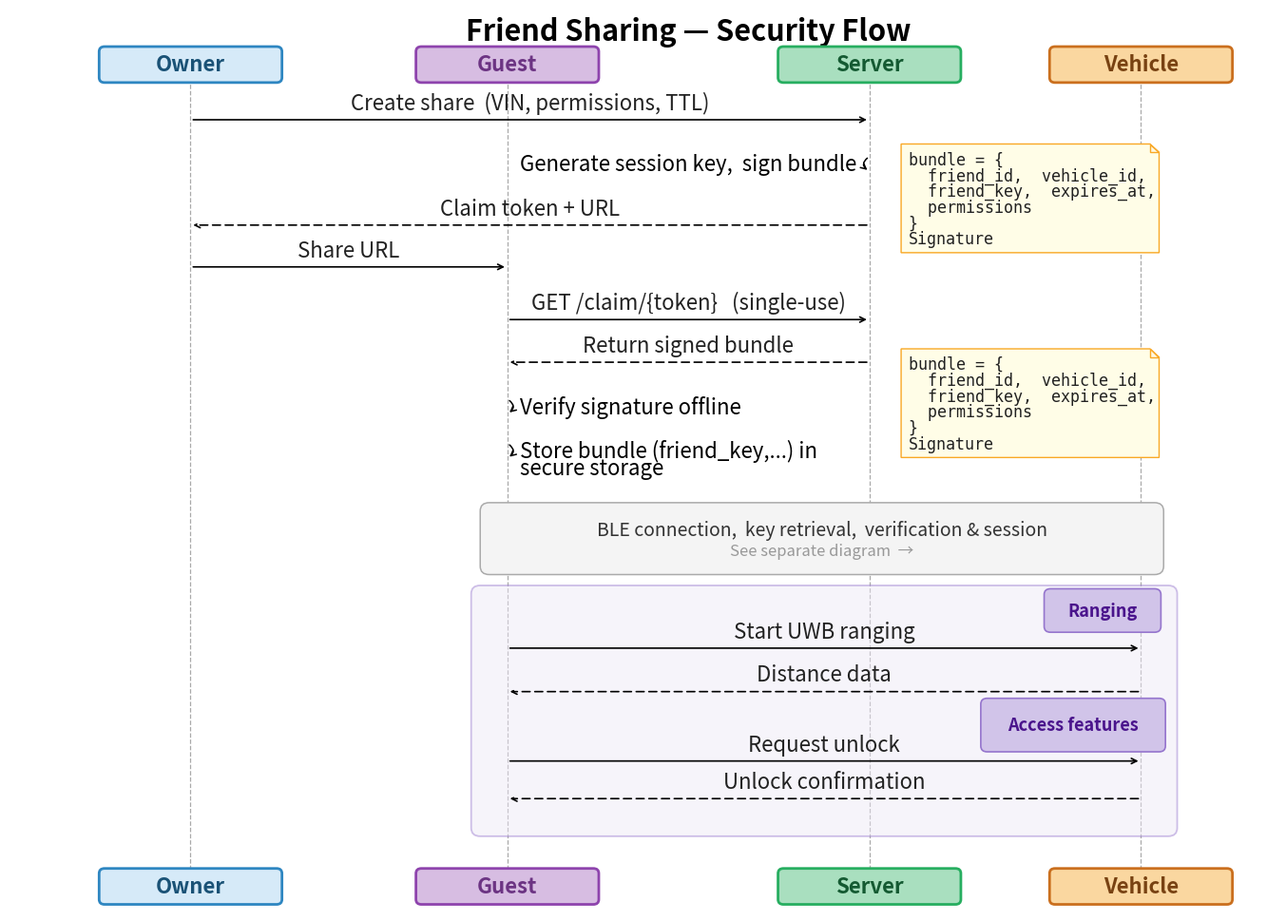

This figure's Python source: (Note: this script raises an exception after producing the figure.)
import matplotlib.pyplot as plt
import matplotlib.patches as mpatches
from matplotlib.patches import FancyBboxPatch
import warnings, os
warnings.filterwarnings('ignore')

fig = plt.figure(figsize=(13.333, 9.5))
ax = fig.add_axes([0, 0, 1, 1])
ax.set_xlim(0, 14)
ax.set_ylim(1.2, 12.0)       # range 10.8 → extra bottom room for Log self_loop
ax.axis('off')
fig.patch.set_facecolor('white')

X = {'owner': 2.0, 'guest': 5.5, 'server': 9.5, 'vehicle': 12.5}
COLORS = {
    'owner':   ('#D6EAF8', '#2E86C1', '#1A5276'),
    'guest':   ('#D7BDE2', '#8E44AD', '#6C3483'),
    'server':  ('#A9DFBF', '#27AE60', '#145A32'),
    'vehicle': ('#FAD7A0', '#CA6F1E', '#784212'),
}
LABELS = {'owner': 'Owner', 'guest': 'Guest', 'server': 'Server', 'vehicle': 'Vehicle'}

FS = 16   # main font

# ─── Helpers ──────────────────────────────────────────────────────────

def actor_box(x, y, key):
    bg, border, fg = COLORS[key]
    ax.add_patch(FancyBboxPatch((x - 0.95, y - 0.155), 1.9, 0.31,
                 boxstyle='round,pad=0.06',
                 facecolor=bg, edgecolor=border, linewidth=2, zorder=5))
    ax.text(x, y, LABELS[key], ha='center', va='center',
            fontsize=FS, fontweight='bold', color=fg, zorder=6)

def lifelines(y_top, y_bot):
    for x in X.values():
        ax.plot([x, x], [y_top, y_bot], '--', color='#AAAAAA', lw=0.9, zorder=1)

def arr(x1, x2, y, label, dashed=False, color='black'):
    ls = (0, (5, 3)) if dashed else 'solid'
    ax.annotate('', xy=(x2, y), xytext=(x1, y),
                arrowprops=dict(arrowstyle='->', color=color, lw=1.2,
                               linestyle=ls, connectionstyle='arc3,rad=0'))
    ax.text((x1+x2)/2, y + 0.07, label, ha='center', va='bottom',
            fontsize=FS, color='#222222' if color == 'black' else color)

def self_loop(x, y, label, left=False):
    """Supports multiline label via '\\n'."""
    rad = 0.75 if left else -0.75
    ax.annotate('', xy=(x, y - 0.18), xytext=(x, y),
                arrowprops=dict(arrowstyle='->', color='black', lw=1.1,
                               connectionstyle=f'arc3,rad={rad}'))
    lines = label.split('\n')
    line_h = 0.21   # vertical step between lines (units)
    if left:
        for i, line in enumerate(lines):
            ax.text(x - 0.14, y - 0.09 - i * line_h, line,
                    ha='right', va='center', fontsize=FS, zorder=8)
    else:
        for i, line in enumerate(lines):
            ax.text(x + 0.14, y - 0.09 - i * line_h, line,
                    ha='left', va='center', fontsize=FS, zorder=8)

def ref_box(x1, x2, y, h, line1, line2=''):
    ax.add_patch(FancyBboxPatch((x1, y - h), x2 - x1, h,
                 boxstyle='round,pad=0.1',
                 facecolor='#F4F4F4', edgecolor='#AAAAAA', linewidth=1.1, zorder=2))
    mid = (x1 + x2) / 2
    if line2:
        ax.text(mid, y - h*0.35, line1, ha='center', va='center', fontsize=FS-2, color='#333')
        ax.text(mid, y - h*0.72, line2, ha='center', va='center', fontsize=FS-4, color='#999')
    else:
        ax.text(mid, y - h/2,  line1, ha='center', va='center', fontsize=FS-2, color='#333')

def uml_note(x, y, lines, w=2.85):
    lh, pad, fold = 0.19, 0.08, 0.10
    h = len(lines) * lh + 2 * pad
    pts_body = [(x, y), (x+w-fold, y), (x+w, y-fold), (x+w, y-h), (x, y-h)]
    pts_ear  = [(x+w-fold, y), (x+w-fold, y-fold), (x+w, y-fold)]
    ax.add_patch(mpatches.Polygon(pts_body, closed=True,
                 facecolor='#FFFDE7', edgecolor='#F9A825', lw=1, zorder=4))
    ax.add_patch(mpatches.Polygon(pts_ear,  closed=True,
                 facecolor='#FFF8E1', edgecolor='#F9A825', lw=1, zorder=4))
    for i, line in enumerate(lines):
        ax.text(x + pad, y - pad - i*lh, line, ha='left', va='top',
                fontsize=FS-4, family='monospace', color='#212121', zorder=5)

def par_box(x1, x2, y_top, y_bot):
    ax.add_patch(FancyBboxPatch((x1, y_bot), x2-x1, y_top-y_bot,
                 boxstyle='round,pad=0.1',
                 facecolor='#EDE7F6', edgecolor='#9575CD', linewidth=1.3,
                 alpha=0.45, zorder=2))

def section_label(x_left, y, label, w=1.15, h=0.38):
    ax.add_patch(FancyBboxPatch((x_left, y - h/2), w, h,
                 boxstyle='round,pad=0.07',
                 facecolor='#D1C4E9', edgecolor='#9575CD', linewidth=1.2, zorder=4))
    ax.text(x_left + w/2, y, label, ha='center', va='center',
            fontsize=FS-3, color='#4A148C', fontweight='bold', zorder=5)

# ─── Title & Actors ───────────────────────────────────────────────────
# All y coords scaled from original [1.5, 9.85] → [1.5, 12.0]  (×1.26 from base 1.5)
# f(y) = 1.5 + (y - 1.5) * 1.26

ax.text(7.5, 11.73, 'Friend Sharing — Security Flow',
        ha='center', va='center', fontsize=22, fontweight='bold')

Y_TOP = 11.33                        # was 9.30
Y_BOT = 1.50                         # lowered to clear Log self_loop text

for k, x in X.items():
    actor_box(x, Y_TOP, k)

lifelines(Y_TOP - 0.155, Y_BOT + 0.155)

# ═══════════════════════════════════════════════════════════════════════
#  CREATE SHARE
# ═══════════════════════════════════════════════════════════════════════
arr(X['owner'], X['server'], 10.67, 'Create share  (VIN, permissions, TTL)')

self_loop(X['server'], 10.23, 'Generate session key,  sign bundle', left=True)
uml_note(X['server'] + 0.35, 10.38, [
    'bundle = {',
    '  friend_id,  vehicle_id,',
    '  friend_key,  expires_at,',
    '  permissions',
    '}',
    'Signature',
])

arr(X['server'], X['owner'], 9.41, 'Claim token + URL', dashed=True)
arr(X['owner'], X['guest'],  8.91, 'Share URL')

# ═══════════════════════════════════════════════════════════════════════
#  CLAIM BUNDLE
# ═══════════════════════════════════════════════════════════════════════
arr(X['guest'], X['server'], 8.28, 'GET /claim/{token}   (single-use)')
arr(X['server'], X['guest'], 7.77, 'Return signed bundle', dashed=True)
uml_note(X['server'] + 0.35, 7.93, [
    'bundle = {',
    '  friend_id,  vehicle_id,',
    '  friend_key,  expires_at,',
    '  permissions',
    '}',
    'Signature',
])

self_loop(X['guest'], 7.33, 'Verify signature offline')

# "secure storage" on a separate line to avoid overflow
self_loop(X['guest'], 6.80, 'Store bundle (friend_key,...) in\nsecure storage')

# ═══════════════════════════════════════════════════════════════════════
#  ACCESS VEHICLE
# ═══════════════════════════════════════════════════════════════════════
ref_box(X['guest'] - 0.2, X['vehicle'] + 0.15, 5.99, 0.66,
        'BLE connection,  key retrieval,  verification & session',
        'See separate diagram  →')
# ref_box bottom = 5.99 - 0.66 = 5.33

# ═══════════════════════════════════════════════════════════════════════
#  ACCESS / UWB  (par box)
# ═══════════════════════════════════════════════════════════════════════
par_box(X['guest'] - 0.3, X['vehicle'] + 0.3, 5.00, 2.20)

# "Ranging" section — UWB proximity check first
section_label(X['vehicle'] - 1.0, 4.80, 'Ranging')
arr(X['guest'],   X['vehicle'], 4.35, 'Start UWB ranging')
arr(X['vehicle'], X['guest'],   3.83, 'Distance data', dashed=True)

# "Access features" section — unlock after proximity confirmed
section_label(X['vehicle'] - 1.7, 3.43, 'Access features', w=1.9, h=0.50)
arr(X['guest'],   X['vehicle'], 3.00, 'Request unlock')
arr(X['vehicle'], X['guest'],   2.55, 'Unlock confirmation', dashed=True)

# ─── Bottom Actors ────────────────────────────────────────────────────
for k, x in X.items():
    actor_box(x, Y_BOT, k)

out = 'D:/SCA/Diagram/friend_sharing_flow.png'
plt.savefig(out, dpi=150, bbox_inches='tight', facecolor='white', edgecolor='none')
plt.close()
print(f"Saved to {out}")
os.startfile(out)

# ═══════════════════════════════════════════════════════════════════════
#  FIGURE 2: Secure Vehicle Key Exchange — Main Flow
#  Size: 13.33 × 7.5 in  |  min font: 20
# ═══════════════════════════════════════════════════════════════════════

fig2 = plt.figure(figsize=(13.333, 7.5))
ax2 = fig2.add_axes([0, 0, 1, 1])
ax2.set_xlim(0, 15)   # extra right room for section labels
ax2.set_ylim(-0.20, 12)   # bottom margin so actor box rounded corners are not clipped
ax2.axis('off')
fig2.patch.set_facecolor('white')

FS2 = 18   # reduced from 20 to gain vertical breathing room

# User pushed right to give left-loop text room; Vehicle at 11.5 leaves right margin
X2 = {'user': 3.5, 'server': 7.5, 'vehicle': 11.5}
COLORS2 = {
    'user':    ('#D6EAF8', '#2E86C1', '#1A5276'),
    'server':  ('#A9DFBF', '#27AE60', '#145A32'),
    'vehicle': ('#FAD7A0', '#CA6F1E', '#784212'),
}
LABELS2 = {'user': 'User', 'server': 'Server', 'vehicle': 'Vehicle'}

Y_TOP2 = 10.80
Y_BOT2 = 0.30   # box bottom = 0.04 > ylim_bottom=0 ✓


def actor_box2(x, y, key):
    bg, border, fg = COLORS2[key]
    ax2.add_patch(FancyBboxPatch((x - 1.05, y - 0.26), 2.1, 0.52,
                 boxstyle='round,pad=0.07',
                 facecolor=bg, edgecolor=border, linewidth=2, zorder=5))
    ax2.text(x, y, LABELS2[key], ha='center', va='center',
            fontsize=FS2, fontweight='bold', color=fg, zorder=6)


def lifelines2(y_top, y_bot):
    for x in X2.values():
        ax2.plot([x, x], [y_top, y_bot], '--', color='#AAAAAA', lw=0.9, zorder=1)


def arr2(x1, x2, y, label, dashed=False):
    ls = (0, (5, 3)) if dashed else 'solid'
    ax2.annotate('', xy=(x2, y), xytext=(x1, y),
                arrowprops=dict(arrowstyle='->', color='black', lw=1.5,
                               linestyle=ls, connectionstyle='arc3,rad=0'))
    ax2.text((x1 + x2) / 2, y + 0.10, label, ha='center', va='bottom',
            fontsize=FS2, color='#222222')


def self_loop2(x, y, label, left=False):
    rad = 0.75 if left else -0.75
    ax2.annotate('', xy=(x, y - 0.26), xytext=(x, y),
                arrowprops=dict(arrowstyle='->', color='black', lw=1.3,
                               connectionstyle=f'arc3,rad={rad}'))
    lines = label.split('\n')
    line_h = 0.40   # tăng giãn dòng cho label 2 dòng
    if left:
        for i, line in enumerate(lines):
            ax2.text(x - 0.20, y - 0.12 - i * line_h, line,
                    ha='right', va='center', fontsize=FS2, zorder=8)
    else:
        for i, line in enumerate(lines):
            ax2.text(x + 0.20, y - 0.12 - i * line_h, line,
                    ha='left', va='center', fontsize=FS2, zorder=8)


def ref_box2(x1, x2, y, h, line1, line2=''):
    ax2.add_patch(FancyBboxPatch((x1, y - h), x2 - x1, h,
                 boxstyle='round,pad=0.12',
                 facecolor='#F4F4F4', edgecolor='#AAAAAA', linewidth=1.3, zorder=2))
    mid = (x1 + x2) / 2
    if line2:
        ax2.text(mid, y - h * 0.33, line1, ha='center', va='center', fontsize=FS2 - 2, color='#333')
        ax2.text(mid, y - h * 0.70, line2, ha='center', va='center', fontsize=FS2 - 4, color='#999')
    else:
        ax2.text(mid, y - h / 2, line1, ha='center', va='center', fontsize=FS2 - 2, color='#333')


def par_box2(x1, x2, y_top, y_bot):
    ax2.add_patch(FancyBboxPatch((x1, y_bot), x2 - x1, y_top - y_bot,
                 boxstyle='round,pad=0.12',
                 facecolor='#EDE7F6', edgecolor='#9575CD', linewidth=1.5,
                 alpha=0.45, zorder=2))
    ax2.text(x1 + 0.18, y_top - 0.12, 'par', ha='left', va='top',
            fontsize=FS2, fontweight='bold', color='#6A1B9A')


def section_label2(x_left, y, label, w=2.9, h=0.46):
    ax2.add_patch(FancyBboxPatch((x_left, y - h / 2), w, h,
                 boxstyle='round,pad=0.07',
                 facecolor='#D1C4E9', edgecolor='#9575CD', linewidth=1.2, zorder=4))
    ax2.text(x_left + w / 2, y, label, ha='center', va='center',
            fontsize=FS2 - 1, color='#4A148C', fontweight='bold', zorder=5)


# ─── Title & top actors ───────────────────────────────────────────────
ax2.text(7.5, 11.72, 'Secure Vehicle Key Exchange — Main Flow',
        ha='center', va='center', fontsize=FS2 + 4, fontweight='bold')

for k, x in X2.items():
    actor_box2(x, Y_TOP2, k)

lifelines2(Y_TOP2 - 0.26, Y_BOT2 + 0.26)

# ─── Key provisioning ────────────────────────────────────────────────
# At FS2=18: text height ≈0.40 units; self_loop text bottom = y-0.30
# Constraint self_loop→arr: arr_text_top (y+0.50) < self_loop_text_bottom
arr2(X2['user'], X2['server'], 9.70, 'Enter vehicle ID (VIN)')
self_loop2(X2['server'], 9.05, 'Generate key from VIN', left=True)
# self_loop text bottom: 9.05-0.30=8.75; arr text top: 8.15+0.50=8.65 < 8.75 ✓
arr2(X2['server'], X2['user'], 8.15, 'Return encrypted Vehicle_K', dashed=True)
self_loop2(X2['user'], 7.50, 'Decrypt Vehicle_K', left=True)
self_loop2(X2['user'], 6.80, 'Store Vehicle_K\nin secure element', left=True)
# store line-1 text bottom: 6.80-0.72=6.08

# ─── BLE ref box  (gap 0.28 below store text; top=5.80, bot=5.10) ────
ref_box2(X2['user'] - 0.3, X2['vehicle'] + 0.3, 5.80, 0.70,
        'BLE connection,  key retrieval,  verification & session',
        'See separate diagram  →')

# ─── content box (Ranging → Access features, no "par" label) ──────────
ax2.add_patch(FancyBboxPatch((X2['user'] - 0.4, 1.40), 14.6 - (X2['user'] - 0.4), 4.80 - 1.40,
             boxstyle='round,pad=0.12',
             facecolor='#EDE7F6', edgecolor='#9575CD', linewidth=1.5,
             alpha=0.45, zorder=2))

# "Ranging" section — UWB ranging determines proximity before unlock
section_label2(X2['vehicle'] + 0.25, 4.50, 'Ranging')
arr2(X2['user'], X2['vehicle'], 3.95, 'Start ranging')
arr2(X2['vehicle'], X2['user'], 3.30, 'Ranging data', dashed=True)

# "Access features" section — unlock only after proximity confirmed
section_label2(X2['vehicle'] + 0.25, 2.88, 'Access features')
arr2(X2['user'], X2['vehicle'], 2.33, 'Request unlock')
arr2(X2['vehicle'], X2['user'], 1.68, 'Unlock confirmation', dashed=True)

# ─── Bottom actors ────────────────────────────────────────────────────
for k, x in X2.items():
    actor_box2(x, Y_BOT2, k)

out2 = 'D:/SCA/Diagram/key_exchange_flow.png'
plt.savefig(out2, dpi=150, bbox_inches='tight', pad_inches=0.08, facecolor='white', edgecolor='none')
plt.close()
print(f"Saved to {out2}")
os.startfile(out2)

# ═══════════════════════════════════════════════════════════════════════
#  FIGURE 3: BLE Key Exchange & Verification — Steps 5–11
#  Size: 13.33 × 10.5 in  |  font: 16
# ═══════════════════════════════════════════════════════════════════════

fig3 = plt.figure(figsize=(13.333, 10.5))
ax3 = fig3.add_axes([0, 0, 1, 1])
ax3.set_xlim(0, 15)
ax3.set_ylim(-0.20, 14)
ax3.axis('off')
fig3.patch.set_facecolor('white')

FS3 = 16

X3 = {'user': 3.5, 'server': 7.5, 'vehicle': 11.5}
COLORS3 = {
    'user':    ('#D6EAF8', '#2E86C1', '#1A5276'),
    'server':  ('#A9DFBF', '#27AE60', '#145A32'),
    'vehicle': ('#FAD7A0', '#CA6F1E', '#784212'),
}
LABELS3 = {'user': 'User', 'server': 'Server', 'vehicle': 'Vehicle'}

Y_TOP3 = 13.2
Y_BOT3 = 0.30


def actor_box3(x, y, key):
    bg, border, fg = COLORS3[key]
    ax3.add_patch(FancyBboxPatch((x - 1.05, y - 0.26), 2.1, 0.52,
                 boxstyle='round,pad=0.07',
                 facecolor=bg, edgecolor=border, linewidth=2, zorder=5))
    ax3.text(x, y, LABELS3[key], ha='center', va='center',
            fontsize=FS3, fontweight='bold', color=fg, zorder=6)


def lifelines3(y_top, y_bot):
    for x in X3.values():
        ax3.plot([x, x], [y_top, y_bot], '--', color='#AAAAAA', lw=0.9, zorder=1)


def arr3(x1, x2, y, label, dashed=False, color='black'):
    ls = (0, (5, 3)) if dashed else 'solid'
    ax3.annotate('', xy=(x2, y), xytext=(x1, y),
                arrowprops=dict(arrowstyle='->', color=color, lw=1.5,
                               linestyle=ls, connectionstyle='arc3,rad=0'))
    ax3.text((x1 + x2) / 2, y + 0.10, label, ha='center', va='bottom',
            fontsize=FS3, color='#222222' if color == 'black' else color)


def self_loop3(x, y, label, left=False):
    rad = 0.75 if left else -0.75
    ax3.annotate('', xy=(x, y - 0.26), xytext=(x, y),
                arrowprops=dict(arrowstyle='->', color='black', lw=1.3,
                               connectionstyle=f'arc3,rad={rad}'))
    lines = label.split('\n')
    line_h = 0.38
    if left:
        for i, line in enumerate(lines):
            ax3.text(x - 0.20, y - 0.12 - i * line_h, line,
                    ha='right', va='center', fontsize=FS3, zorder=8)
    else:
        for i, line in enumerate(lines):
            ax3.text(x + 0.20, y - 0.12 - i * line_h, line,
                    ha='left', va='center', fontsize=FS3, zorder=8)


def alt_box3(x1, x2, y_top, y_bot, divider_y=None):
    ax3.add_patch(FancyBboxPatch((x1, y_bot), x2 - x1, y_top - y_bot,
                 boxstyle='round,pad=0.12',
                 facecolor='#FFEBEE', edgecolor='#EF5350', linewidth=1.5,
                 alpha=0.30, zorder=2))
    ax3.text(x1 + 0.15, y_top - 0.12, 'alt', ha='left', va='top',
            fontsize=FS3, fontweight='bold', color='#C62828', zorder=5)
    if divider_y is not None:
        ax3.plot([x1, x2], [divider_y, divider_y], '--',
                color='#EF5350', lw=1.2, zorder=3)


def cond_label3(x_center, y, label, neg=True, w=3.8, h=0.35):
    fc, ec, tc = ('#FFCDD2', '#EF5350', '#B71C1C') if neg else ('#C8E6C9', '#4CAF50', '#1B5E20')
    ax3.add_patch(FancyBboxPatch((x_center - w / 2, y - h / 2), w, h,
                 boxstyle='round,pad=0.07',
                 facecolor=fc, edgecolor=ec, linewidth=1.2, zorder=4))
    ax3.text(x_center, y, label, ha='center', va='center',
            fontsize=FS3 - 1, color=tc, fontweight='bold', zorder=5)


# ─── Title & top actors ───────────────────────────────────────────────
ax3.text(7.5, 13.80, 'BLE Key Exchange & Verification — Steps 5–11',
        ha='center', va='center', fontsize=FS3 + 4, fontweight='bold')

for k, x in X3.items():
    actor_box3(x, Y_TOP3, k)

lifelines3(Y_TOP3 - 0.26, Y_BOT3 + 0.26)

# ─── Initial BLE connection ───────────────────────────────────────────
arr3(X3['user'], X3['vehicle'], 12.30, 'Start BLE connection')
self_loop3(X3['vehicle'], 11.45, 'Check stored key')
# sl text bottom: 11.45-0.30=11.15; alt1_top=10.55; gap=0.60 ✓

# ─── Alt block 1: key retrieval ──────────────────────────────────────
alt_box3(3.0, 12.0, 10.55, 6.30, divider_y=7.55)

# Section 1: No key available
cond_label3(9.5, 10.30, 'No key available', neg=True)
# cond bottom: 10.30-0.175=10.125; arr text top: 9.45+0.50=9.95 < 10.125 ✓
arr3(X3['vehicle'], X3['server'], 9.45, 'Request key (VIN)')
self_loop3(X3['server'], 8.65, 'Lookup Vehicle_K', left=True)
# sl text bottom: 8.65-0.30=8.35; arr text top: 7.75+0.50=8.25; gap=0.10 ✓
arr3(X3['server'], X3['vehicle'], 7.75, 'Send Vehicle_K', dashed=True)

# Section 2: Key available
# divider=7.55; cond top: 7.30+0.175=7.475 < 7.55 ✓
cond_label3(9.5, 7.30, 'Key available', neg=False)
self_loop3(X3['vehicle'], 6.75, 'Use local key')
# sl text bottom: 6.75-0.30=6.45 > alt1_bot=6.30 ✓

# ─── BLE key exchange ────────────────────────────────────────────────
# alt1_bot=6.30; arr text top: 5.65+0.50=6.15 < 6.30 ✓
arr3(X3['user'], X3['vehicle'], 5.65, 'Initiate BLE key exchange')
arr3(X3['vehicle'], X3['user'], 4.90, 'Respond to BLE key exchange', dashed=True)
self_loop3(X3['vehicle'], 4.10, 'Verify key match')
# sl text bottom: 4.10-0.30=3.80 > alt2_top=3.40; gap=0.40 ✓

# ─── Alt block 2: key verification result ────────────────────────────
alt_box3(3.0, 12.0, 3.40, 0.65, divider_y=2.05)

# Section 1: Key mismatch
cond_label3(9.5, 3.15, 'Key mismatch', neg=True)
# cond bottom: 3.15-0.175=2.975; arr text top: 2.30+0.50=2.80 < 2.975 ✓
arr3(X3['vehicle'], X3['user'], 2.30, 'BLE disconnect  (key mismatch)', dashed=True, color='#C62828')

# Section 2: Key match
# divider=2.05; cond top: 1.75+0.175=1.925 < 2.05 ✓
cond_label3(9.5, 1.75, 'Key match', neg=False)
# cond bottom: 1.75-0.175=1.575; arr text top: 1.00+0.50=1.50 < 1.575 ✓
arr3(X3['vehicle'], X3['user'], 1.00, 'Secure session established', dashed=True, color='#2E7D32')

# ─── Bottom actors ────────────────────────────────────────────────────
for k, x in X3.items():
    actor_box3(x, Y_BOT3, k)

out3 = 'D:/SCA/Diagram/ble_key_exchange_flow.png'
plt.savefig(out3, dpi=150, bbox_inches='tight', facecolor='white', edgecolor='none')
plt.close()
print(f"Saved to {out3}")
os.startfile(out3)
